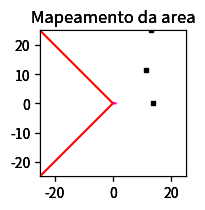

Generate this figure with matplotlib:
#!/usr/bin/env python
# -*- coding: utf-8 -*-
import numpy as np
import matplotlib.pyplot as plt
from scipy.spatial import distance
from matplotlib.patches import Ellipse


class Mapping():
    def __init__(self, fov=180, mapsize=10, plot=False, thresh_dist=5):
        self.fov = fov*(np.pi/180)
        self.mapsize = mapsize
        self.plot = plot
        self.thresh_dist = thresh_dist
        self.checkpoints = np.zeros((1, 3), dtype=np.float32)
        self.check_steps = 20

        self.poses = np.zeros((1, 3), dtype=np.float32)
        self.range_bearings = None
        self.landmarks = None

    def _observation_model(self, pose, range_bearings):
        rx, ry, ra = pose
        ranges, bearings = range_bearings[:, 0], range_bearings[:, 1]
        mx = rx + ranges * np.cos(bearings + ra)
        my = ry + ranges * np.sin(bearings + ra)
        return np.hstack([mx, my]).reshape((-1, 2))

    def _update_pose(self, pose):
        self.poses = np.vstack([self.poses, pose])

    def _update_landmarks(self, range_bearings):
        pose = self.poses[-1, :]
        landmarks = self.landmarks
        observations = self._observation_model(pose, range_bearings)
        if landmarks is None:
            landmarks = observations
        else:
            dists = distance.cdist(observations, landmarks, metric='euclidean')
            new_ids = np.all(dists > self.thresh_dist, axis=1)
            if True in new_ids:
                landmarks = np.append(
                    landmarks, observations[new_ids, :], axis=0)

        self.landmarks = landmarks

    def update(self, pose, range_bearings):
        self._update_pose(pose)
        self._update_landmarks(range_bearings)

        if self.plot:
            self.plot_map()

    def plot_map(self):
        a = plt.subplot(132, aspect='equal')
        a.cla()

        fov = self.fov
        mapsize = self.mapsize
        x = self.poses

        def stateToArrow(state):
            x = state[0]
            y = state[1]
            dx = 0.5*np.cos(state[2])
            dy = 0.5*np.sin(state[2])
            return x, y, dx, dy

        # plot current robot state covariance
        # plt.scatter(x[-1, 0], x[-1, 1], marker='o', s=12, color=(0, 0, 1))
        a.arrow(*stateToArrow(x[-1, :]), head_width=0.5, color=(1, 0, 1))

        # plot current robot field of view
        plt.plot(
            [x[-1, 0], x[-1, 0]+50*np.cos(x[-1, 2] + fov/2)],
            [x[-1, 1], x[-1, 1]+50*np.sin(x[-1, 2] + fov/2)],
            color="r")
        plt.plot(
            [x[-1, 0], x[-1, 0]+50*np.cos(x[-1, 2] - fov/2)],
            [x[-1, 1], x[-1, 1]+50*np.sin(x[-1, 2] - fov/2)],
            color="r")

        # plot robot state history
        for i in range(1, len(x)):
            # a.arrow(*stateToArrow(pose), head_width=0.2, color=(0, 1, 0))
            plt.plot(
                [x[i-1, 0], x[i, 0]],
                [x[i-1, 1], x[i, 1]],
                color="c")

        # plot all landmarks ever observed
        for lm in self.landmarks:
            plt.scatter(lm[0], lm[1], marker='s', s=12, color=(0, 0, 0))

        # plot settings
        plt.xlim([-mapsize/2, mapsize/2])
        plt.ylim([-mapsize/2, mapsize/2])
        plt.title('Mapeamento da area')
        plt.pause(0.1)
        # plt.show()

    def detect_end_trajectory(self):
        if self.check_steps == 0:
            self.checkpoints = np.append(self.checkpoints, self.poses[-1, :])
            self.check_steps = 20
        else:
            self.check_steps -= 1

        #-------

    def calc_area(self):
        print("Filtrando pontos")
        print("Calculando area")


if __name__ == "__main__":
    mapping = Mapping(fov=270, mapsize=50, plot=True, thresh_dist=3)

    pose = np.array([.0, .0, .0])
    mapping.update(pose, range_bearings=np.array([[16, np.pi*0.25]]))
    mapping.update(pose, range_bearings=np.array([[17, np.pi*0.25]]))
    mapping.update(pose, range_bearings=np.array([[19, np.pi*0.24], [25, np.pi*0.5]]))
